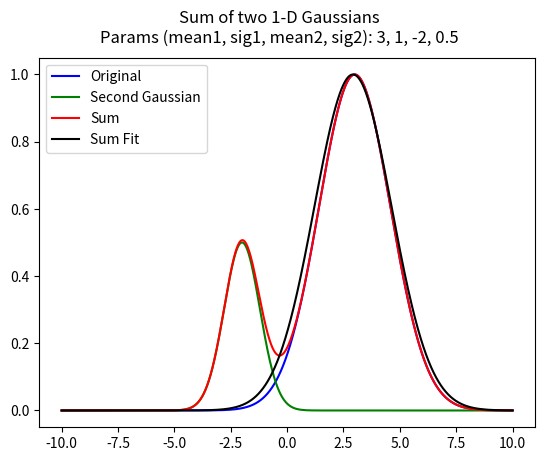
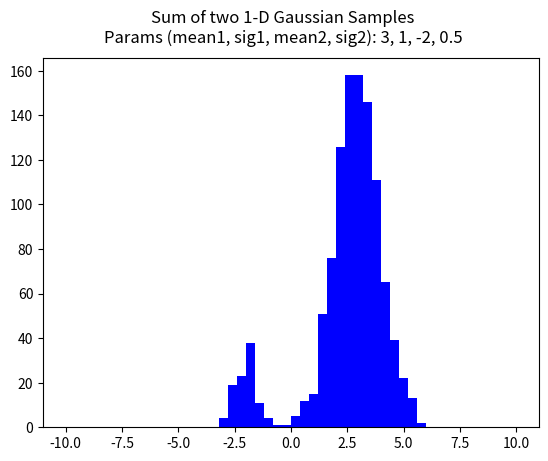

Generate these figures, in order, with matplotlib: (Note: this script raises an exception after producing the figures.)
import numpy as np
from scipy import optimize as opt
from scipy import stats as st
from matplotlib import pyplot as pl

def main():
    
    MEAN = 3
    SIGMA = 1
    
    NOISE_MEAN = -2
    NOISE_SIGMA = .5
    
    #Fits a Gaussian to the sum of two analytic Gaussians
    analyticSumFit(MEAN, SIGMA, NOISE_MEAN, NOISE_SIGMA)
    
    #
    binSumFit(MEAN, SIGMA, NOISE_MEAN, NOISE_SIGMA)
    
def gaussianpdf(x, xo, s):
    return np.exp(-(x-xo)**2/(2*s**2)/np.sqrt(2*np.pi))

def analyticSumFit(mean, sig, nmean, nsigma):
    x = np.linspace(-10,10, 10000)
    y = gaussianpdf(x, mean, sig)
    noise = gaussianpdf(x, nmean, nsigma)
    data = y + .5*noise
            
    mu, error = opt.curve_fit(gaussianpdf, x, data, p0=[3, .5])
    newGauss = gaussianpdf(x, mu[0], mu[1])
    
    params = [mean, sig, nmean, nsigma]
    paramStr = "Params (mean1, sig1, mean2, sig2): " + ', '.join([str(param) for param in params])
    titleStr = 'Sum of two 1-D Gaussians\n' + paramStr
    
    fig = pl.figure()
    fig.suptitle(titleStr)
    pl.plot(x, y, color='b', label = 'Original')
    pl.plot(x, .5*noise, color='g', label = 'Second Gaussian')
    pl.plot(x, data, color='r', label='Sum')
    pl.plot(x, newGauss, color='k', label = 'Sum Fit')
    pl.legend(loc=2)
    pl.show()
    
def binSumFit(u, s, nu, ns):
    bins = 50
    x = np.linspace(-10, 10, 1000, endpoint=True)
    
    np.random.seed(0)
    data = np.random.normal(u, s, 1000)
    noise = np.random.normal(nu, ns, 100)
    binSum = np.concatenate((data, noise))
    
    mu, sigma = st.norm.fit(binSum)
    mu2, sigma2 = st.norm.fit(data)
    gaussFit = st.norm.pdf(x, mu, sigma)
    gaussData = gaussianpdf(x, mu2, sigma2)
    
    params = [u, s, nu, ns]
    paramStr = "Params (mean1, sig1, mean2, sig2): " + ', '.join([str(param) for param in params])
    titleStr = 'Sum of two 1-D Gaussian Samples\n' + paramStr
    
    fig = pl.figure()
    fig.suptitle(titleStr)
    
    pl.hist(binSum, bins, normed=True, range=[min(x), max(x)], color='b', label = 'Sum')    
    pl.hist(data, bins, normed=True, range=[min(x), max(x)], color='r', label = 'Data Sample', alpha = .5)
    pl.hist(noise, bins, normed=True, range=[min(x), max(x)], color='g', label = 'Noise Sample', alpha = .5)
    pl.plot(x, gaussFit, color='b', label = 'Sum Fit')
    pl.plot(x, gaussData, color='r', label = 'Data Gauss')
    pl.legend(loc=2)
    pl.show()
    
if __name__ == "__main__":
		main()